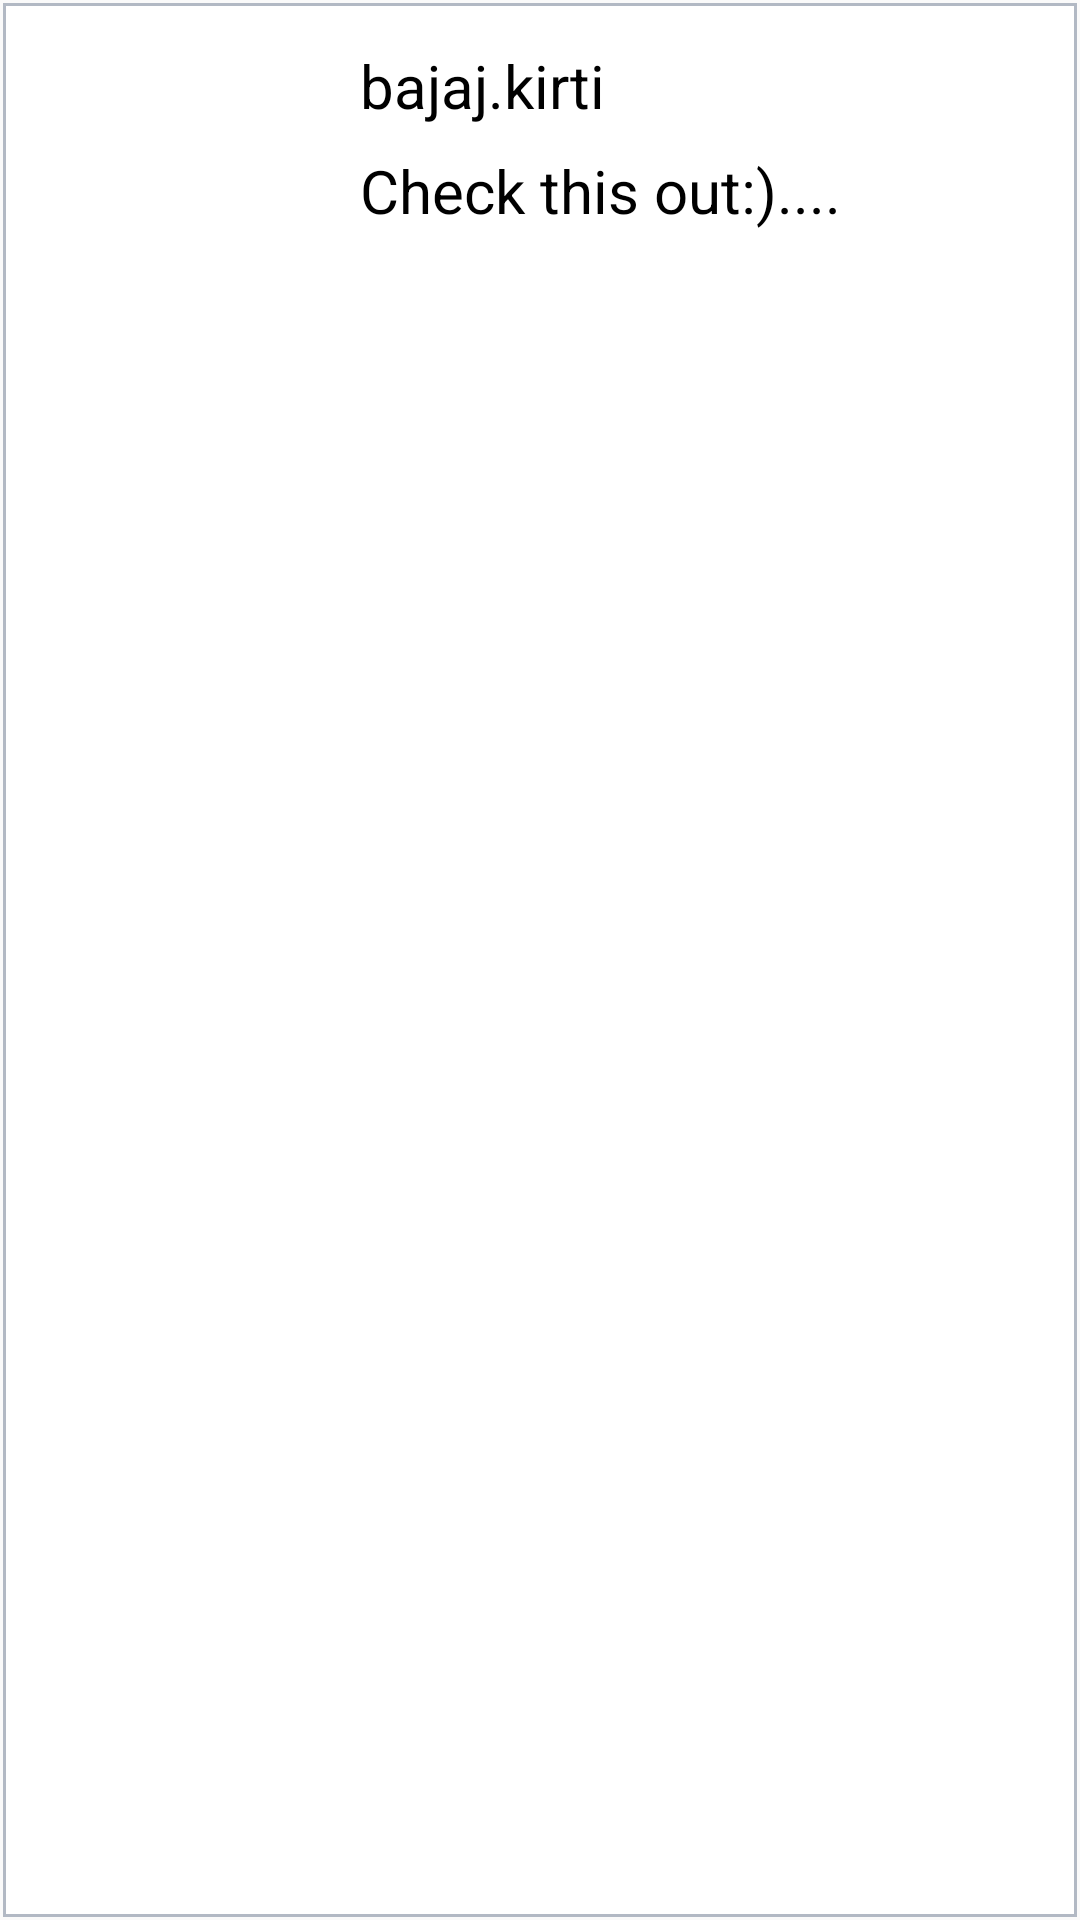

Layout XML and referenced resources for this Android screen:
<!-- AndroidManifest.xml: application theme AppTheme -->
<!-- res/layout/singlecartitem.xml -->
<?xml version="1.0" encoding="utf-8"?>
<RelativeLayout
xmlns:android="http://schemas.android.com/apk/res/android" android:layout_width="match_parent"
android:layout_height="wrap_content"
android:background="@drawable/grey_border_button">
<ImageView
    android:layout_width="80dp"
    android:layout_height="80dp"
    android:layout_marginTop="15dp"
    android:layout_marginLeft="15dp"
    android:layout_marginBottom="15dp"
    android:layout_marginRight="15dp"
    android:id="@+id/selectedimagepost"/>
    <TextView
        android:layout_width="match_parent"
        android:layout_height="wrap_content"
        android:textSize="20dp"
        android:hint="user name"
        android:text="bajaj.kirti"
        android:layout_marginLeft="120dp"
        android:layout_marginTop="15dp"
        android:layout_marginRight="15dp"
        android:textColor="#000"
        android:layout_marginBottom="15dp"
        />
    <TextView
        android:layout_width="match_parent"
        android:layout_height="wrap_content"
        android:textSize="20dp"
        android:hint="status"
        android:text="Check this out:)...."
        android:layout_marginLeft="120dp"
        android:layout_marginTop="50dp"
        android:layout_marginRight="15dp"
        android:textColor="#000"
        android:layout_marginBottom="15dp"
        />
</RelativeLayout>
<!-- resources referenced by this layout -->
<resources>
  <!-- drawable grey_border_button (drawable) -->
  <?xml version="1.0" encoding="utf-8"?>
  <layer-list xmlns:android="http://schemas.android.com/apk/res/android"
      android:layout_width="match_parent"
      android:layout_height="1dp">
      <item
          android:bottom="1dp"
          android:top="1dp"
          android:right="1dp"
          android:left="1dp">
  
          <shape
              android:shape="rectangle">
              <stroke
                  android:width="1dp"
                  android:color="#B2B9C4"/>
              <solid
                  android:color="#fff"/>
  
          </shape>
      </item>
  </layer-list>
  <style name="AppTheme" parent="Theme.AppCompat.DayNight.DarkActionBar">
          
          <item name="colorPrimary">@color/colorPrimary</item>
          <item name="colorPrimaryDark">@color/colorPrimaryDark</item>
          <item name="colorAccent">@color/colorAccent</item>
      </style>
  <color name="colorPrimary">#EC7063</color>
  <color name="colorPrimaryDark">#EC7063</color>
  <color name="colorAccent">#EC7063</color>
</resources>
